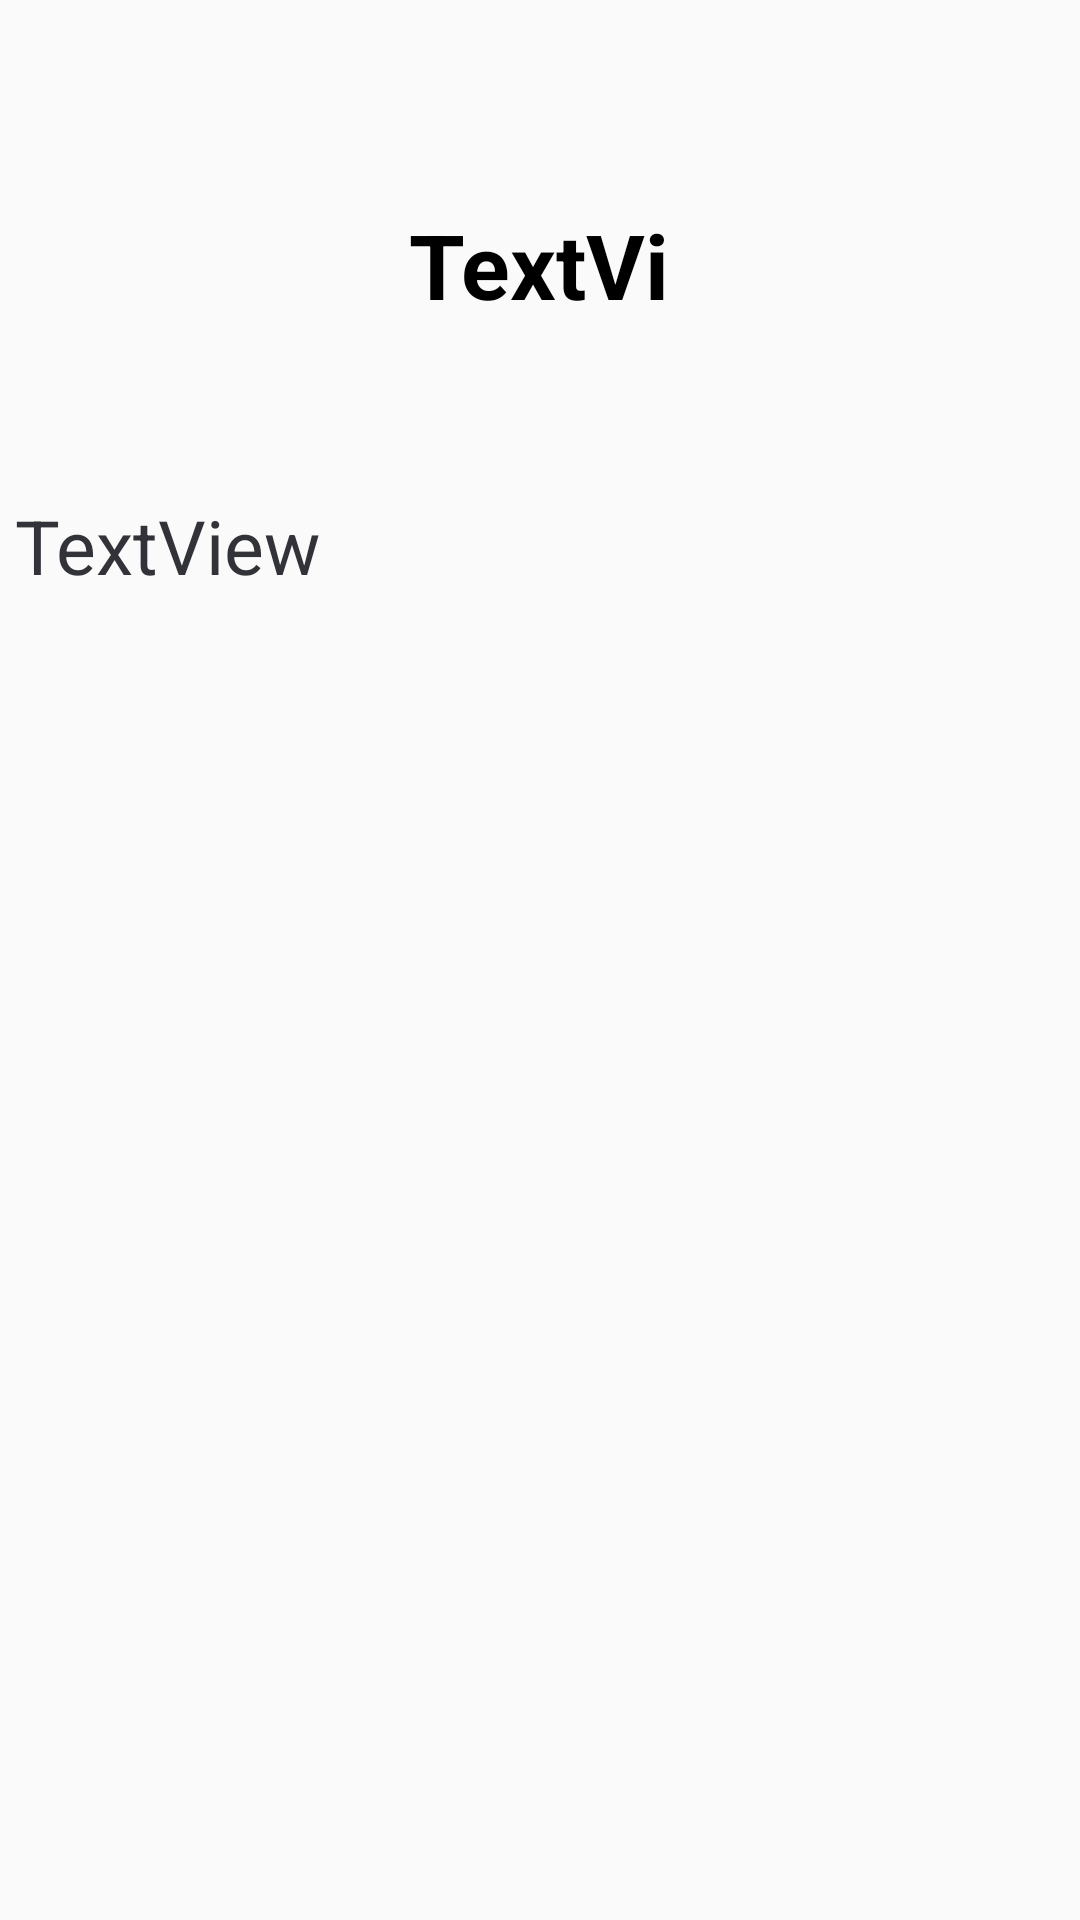

Layout XML and referenced resources for this Android screen:
<!-- AndroidManifest.xml: activity theme Theme2 -->
<!-- res/layout/activity_desc.xml -->
<?xml version="1.0" encoding="utf-8"?>
<RelativeLayout xmlns:android="http://schemas.android.com/apk/res/android"
    xmlns:app="http://schemas.android.com/apk/res-auto"
    xmlns:tools="http://schemas.android.com/tools"
    android:layout_width="match_parent"
    android:layout_height="match_parent"
    tools:context=".DescActivity">

    <TextView
        android:id="@+id/TitleforDes"
        android:layout_width="152dp"
        android:layout_height="47dp"
        android:layout_alignParentStart="true"
        android:layout_alignParentTop="true"
        android:layout_alignParentEnd="true"
        android:layout_marginStart="129dp"
        android:layout_marginTop="68dp"
        android:layout_marginEnd="130dp"
        android:text="TextView"
        android:textSize="30dp"
        android:textAlignment="center"
        android:textColor="#000"
        android:textStyle="bold"
        tools:layout_editor_absoluteX="149dp"
        tools:layout_editor_absoluteY="57dp" />

    <TextView
        android:id="@+id/DesforDes"
        android:scrollbars = "vertical"
        android:layout_width="match_parent"
        android:layout_height="548dp"
        android:layout_below="@+id/TitleforDes"
        android:layout_alignParentStart="true"
        android:layout_alignParentEnd="true"
        android:layout_alignParentBottom="true"
        android:layout_marginStart="5dp"
        android:layout_marginTop="50dp"
        android:layout_marginEnd="5dp"
        android:layout_marginBottom="0dp"
        android:text="TextView"
        android:textColor="#323239"
        android:textSize="25dp"

        tools:layout_editor_absoluteX="149dp"
        tools:layout_editor_absoluteY="57dp" />
</RelativeLayout>
<!-- resources referenced by this layout -->
<resources>
  <style name="Theme2" parent="Theme.AppCompat.Light.DarkActionBar">
          
          <item name="colorPrimary">@color/colorPrimary</item>
          <item name="colorPrimaryDark">@color/colorPrimaryDark</item>
          <item name="colorAccent">@color/colorAccent</item>
  
      </style>
  <!-- not gathered from this repository: default colours our renderer supplied (Android Studio template values) -->
  <color name="colorPrimary">#FF6200EE</color>
  <color name="colorPrimaryDark">#FF3700B3</color>
  <color name="colorAccent">#FF03DAC5</color>
</resources>
